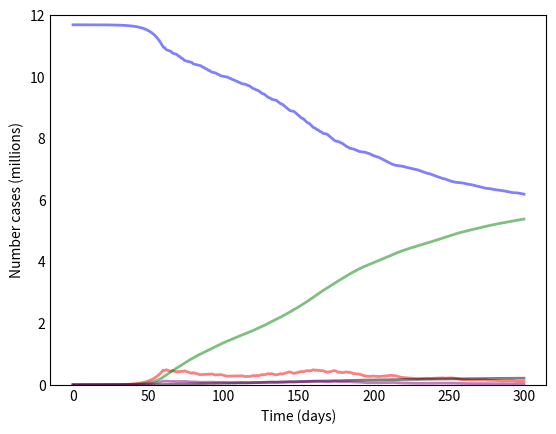

Here is the Python script that generated this plot: (Note: this script raises an exception after producing the figure.)
import numpy as np
from scipy.integrate import odeint
import matplotlib.pyplot as plt

# Total population, N.
N = 11690000
# Initial number of infected and recovered individuals, I0 and R0.
I0, R0 = 100, 0
# Everyone else, S0, is susceptible to infection initially.
S0 = N - I0 - R0
# Contact rate, beta, and mean recovery rate, gamma, (in 1/days).
beta, gamma = 3/14, 1/14
print("R0 = "+ str(beta/gamma))
# A grid of time points (in days)
tStop = 300
t = np.linspace(0, tStop, tStop*10)

qStart = 0
isq = False

# The SIR model differential equations.
def deriv(y, t, N, beta, gamma):
    S, I, R = y
    beta, gamma = 3/14, 1/14
    if(t%2<1 and t>60):
        beta = .5/14
    elif(t>60):
        beta = 2/14

    dSdt = -beta * S * I / N
    dIdt = beta * S * I / N - gamma * I

    dRdt = gamma * I
    if(dRdt<0):
        dRdt = 0
    return dSdt, dIdt, dRdt

# Initial conditions vector
y0 = S0, I0, R0
# Integrate the SIR equations over the time grid, t.
ret = odeint(deriv, y0, t, args=(N, beta, gamma))
S, I, R = ret.T

# Plot the data on three separate curves for S(t), I(t) and R(t)
fig = plt.figure(facecolor='w')
ax = fig.add_subplot(111)
ax.plot(t, S/1000000, 'b', alpha=0.5, lw=2, label='Susceptible')
ax.plot(t, I/1000000, 'r', alpha=0.5, lw=2, label='Infected')
ax.plot(t, R/1000000, 'g', alpha=0.5, lw=2, label='Recovered with immunity')
ax.plot(t, R*0.04/1000000, 'black', alpha=0.5, lw=2, label='Death')
ax.plot(t, I*0.25/1000000, 'purple', alpha=0.5, lw=2, label='Critical Condition')
ax.set_xlabel('Time (days)')
ax.set_ylabel('Number cases (millions)')
ax.set_ylim(0,12)
ax.yaxis.set_tick_params(length=0)
ax.xaxis.set_tick_params(length=0)
ax.grid(b=True, which='major', c='w', lw=2, ls='-')
legend = ax.legend()
legend.get_frame().set_alpha(0.5)
for spine in ('top', 'right', 'bottom', 'left'):
    ax.spines[spine].set_visible(False)
plt.show()

plt.plot(S,I)
plt.show()
